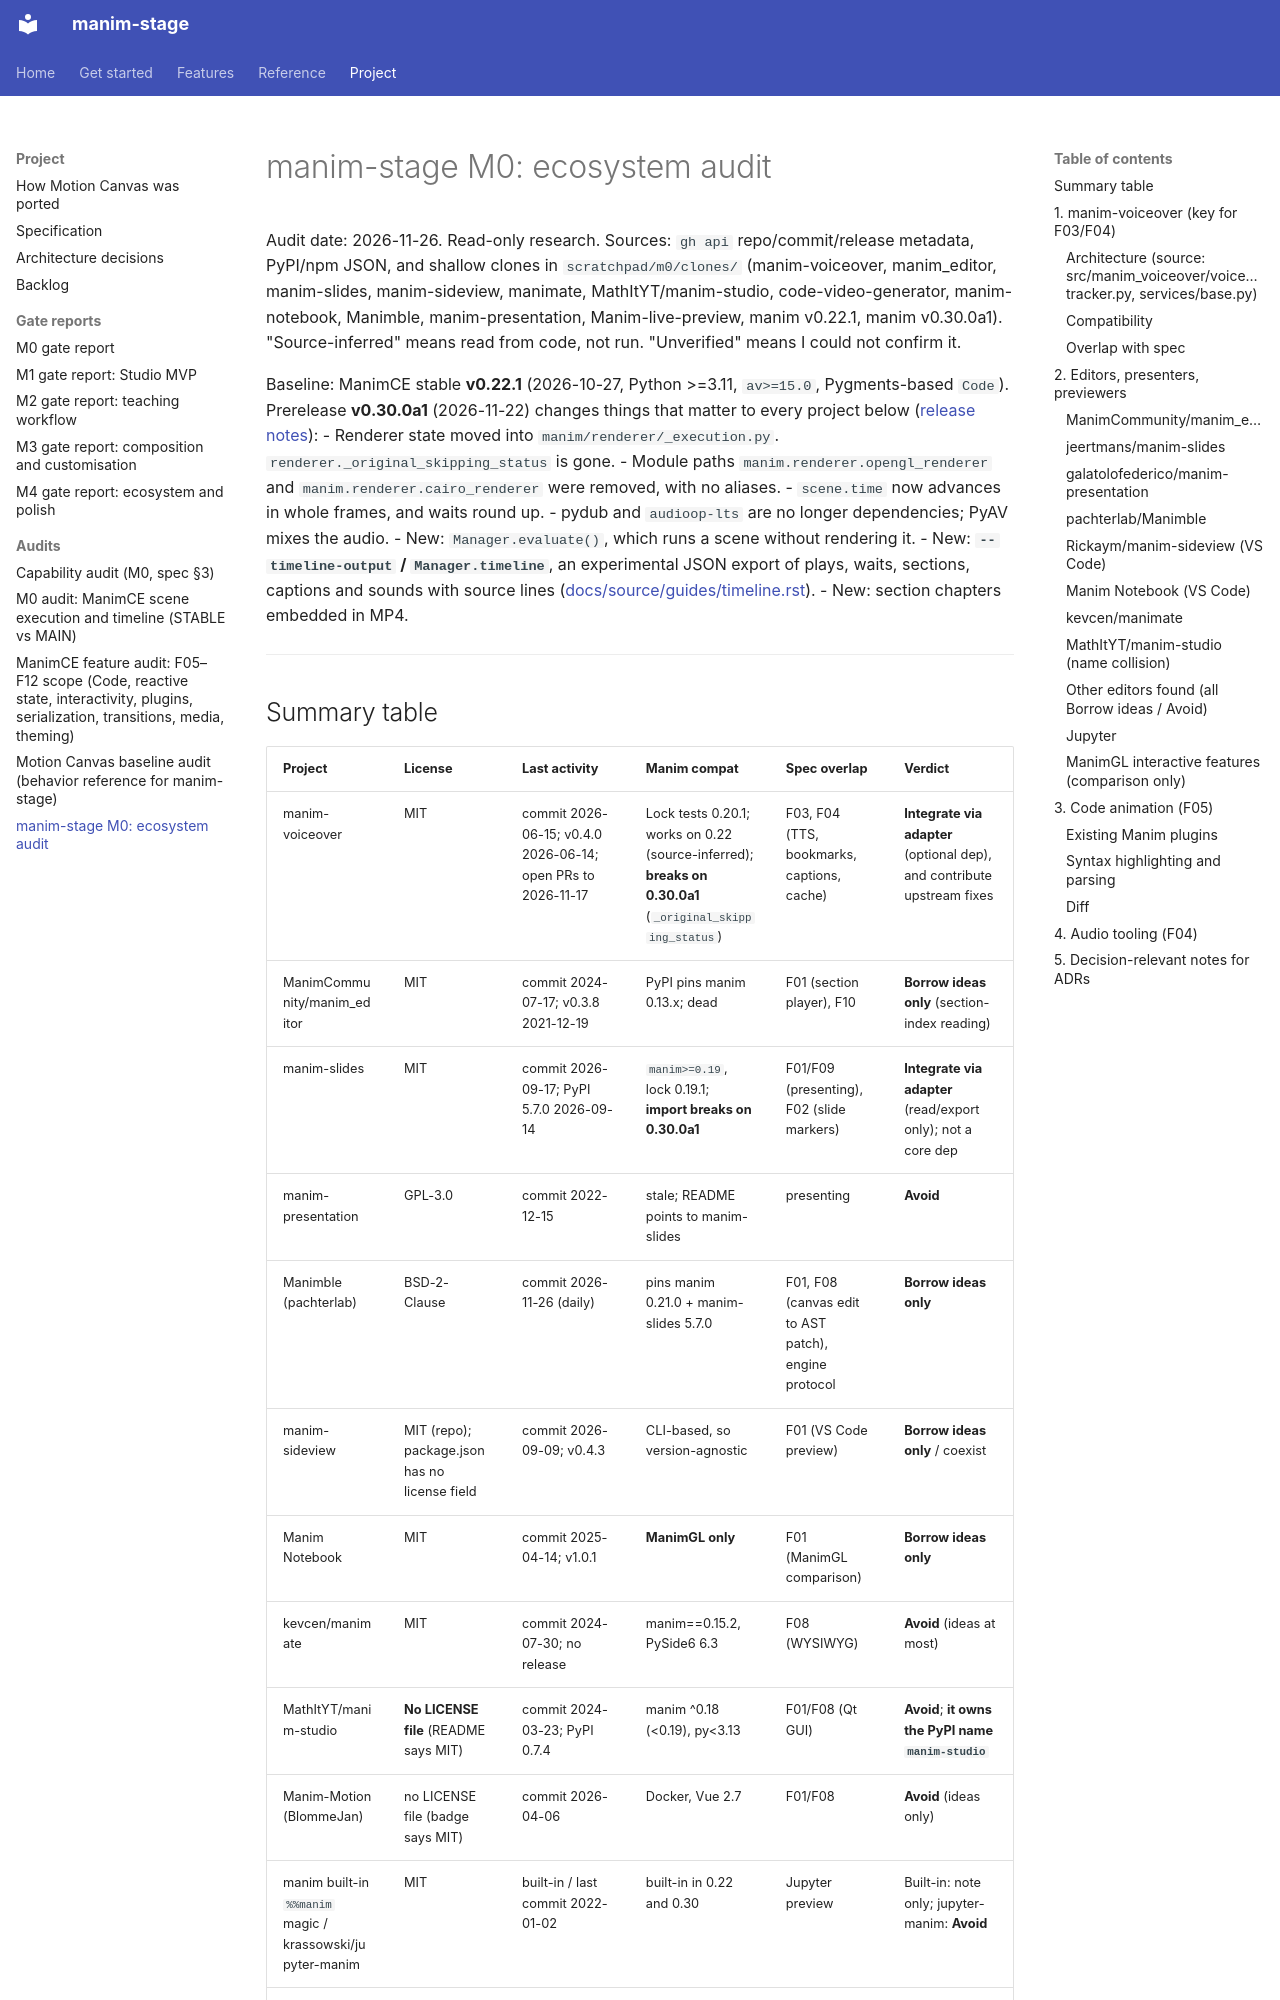

repository: sethstenzel/manim-stage · page: audit/ecosystem/index.html · generator: mkdocs

# manim-stage M0: ecosystem audit

Audit date: 2026-11-26. Read-only research. Sources: `gh api` repo/commit/release metadata, PyPI/npm JSON, and shallow clones in
`scratchpad/m0/clones/` (manim-voiceover, manim_editor, manim-slides, manim-sideview, manimate, MathItYT/manim-studio,
code-video-generator, manim-notebook, Manimble, manim-presentation, Manim-live-preview, manim v0.22.1, manim v0.30.0a1).
"Source-inferred" means read from code, not run. "Unverified" means I could not confirm it.

Baseline: ManimCE stable **v0.22.1** (2026-10-27, Python >=3.11, `av>=15.0`, Pygments-based `Code`). Prerelease **v0.30.0a1**
(2026-11-22) changes things that matter to every project below
([release notes](https://github.com/ManimCommunity/manim/releases/tag/v0.30.0a1)):
- Renderer state moved into `manim/renderer/_execution.py`. `renderer._original_skipping_status` is gone.
- Module paths `manim.renderer.opengl_renderer` and `manim.renderer.cairo_renderer` were removed, with no aliases.
- `scene.time` now advances in whole frames, and waits round up.
- pydub and `audioop-lts` are no longer dependencies; PyAV mixes the audio.
- New: `Manager.evaluate()`, which runs a scene without rendering it.
- New: **`--timeline-output` / `Manager.timeline`**, an experimental JSON export of plays, waits, sections, captions and sounds
  with source lines ([docs/source/guides/timeline.rst](https://github.com/ManimCommunity/manim/blob/v0.30.0a1/docs/source/guides/timeline.rst)).
- New: section chapters embedded in MP4.

---
